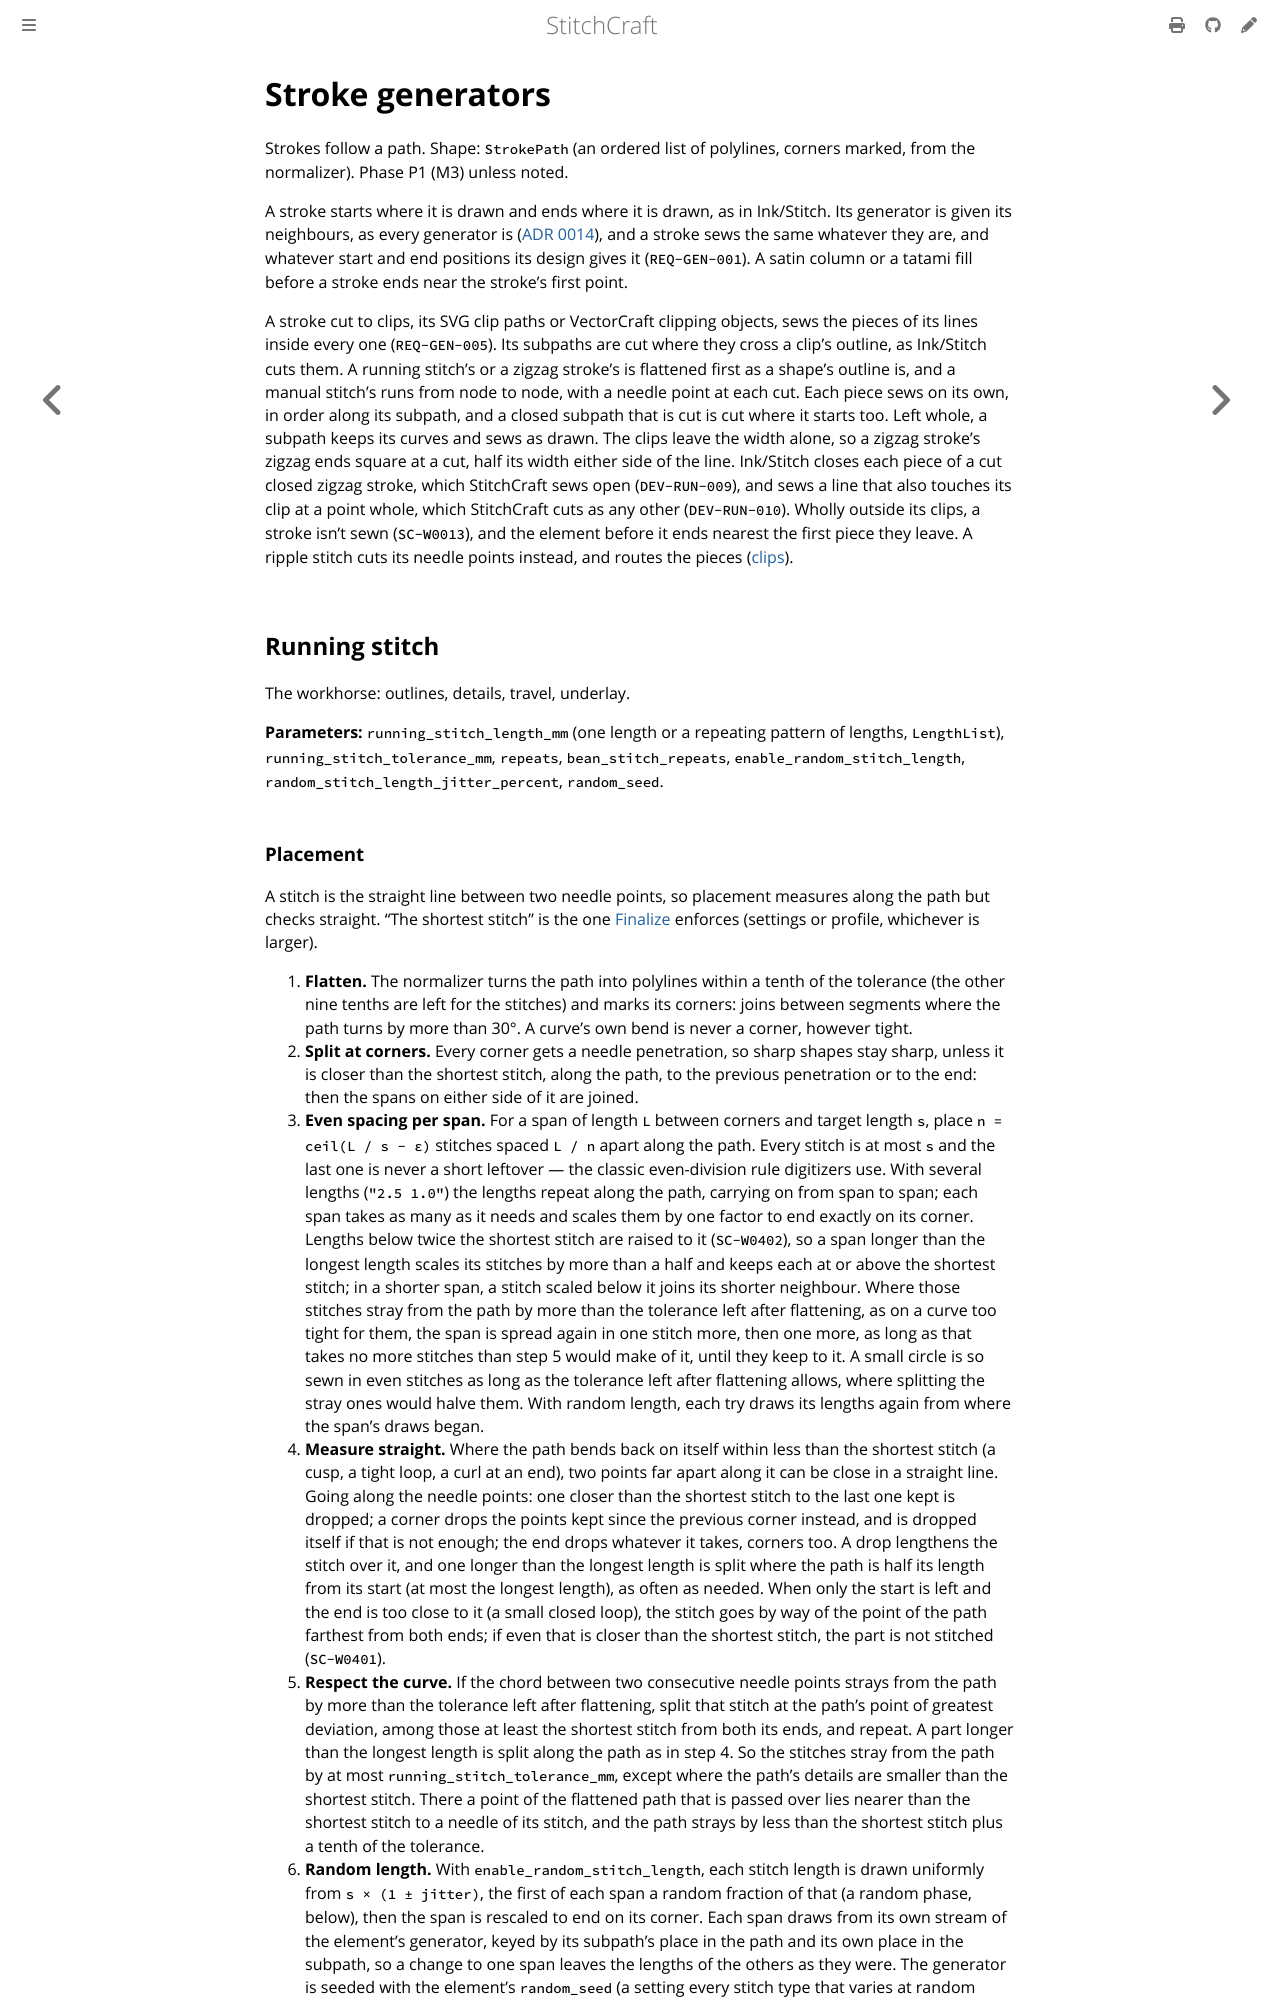

repository: KaboomFox/stitchcraft · page: dev/design/algorithms/strokes.html · generator: mdbook

# Stroke generators

<!-- implements: crates/stitchcraft-engine/src/generators/mod.rs, crates/stitchcraft-engine/src/generators/running/**, crates/stitchcraft-engine/src/generators/manual.rs, crates/stitchcraft-engine/src/generators/zigzag/**, crates/stitchcraft-engine/src/generators/ripple/**, crates/stitchcraft-engine/src/generators/passes.rs, crates/stitchcraft-engine/src/normalize/stroke.rs, crates/stitchcraft-engine/src/normalize/along.rs -->

Strokes follow a path. Shape: `StrokePath` (an ordered list of polylines, corners marked, from the
normalizer). Phase P1 (M3) unless noted.

A stroke starts where it is drawn and ends where it is drawn, as in Ink/Stitch. Its generator is given its
neighbours, as every generator is ([ADR 0014](../adr/0014-generators-see-their-neighbours.md)), and a
stroke sews the same whatever they are, and whatever start and end positions its design gives it
(`REQ-GEN-001`). A satin column or a tatami fill before a stroke ends near the
stroke's first point.

A stroke cut to clips, its SVG clip paths or VectorCraft clipping objects, sews the pieces of its lines
inside every one (`REQ-GEN-005`). Its subpaths are cut where they cross a clip's outline, as Ink/Stitch
cuts them. A running stitch's or a zigzag
stroke's is flattened first as a shape's outline is, and a manual stitch's runs from node to node, with a
needle point at each cut. Each piece sews on its own, in order along its subpath, and a closed subpath that is cut
is cut where it starts too. Left whole, a subpath keeps its curves and sews as drawn. The clips leave the
width alone, so a zigzag stroke's zigzag ends square at a cut, half its width either side of the line.
Ink/Stitch closes each piece of a cut closed zigzag stroke, which StitchCraft sews open (`DEV-RUN-009`), and
sews a line that also touches its clip at a point whole, which StitchCraft cuts as any other
(`DEV-RUN-010`). Wholly outside its clips, a stroke isn't sewn (`SC-W0013`), and the element before it ends
nearest the first piece they leave. A ripple stitch cuts its needle points instead, and routes the pieces
([clips](#clips)).

## Running stitch

The workhorse: outlines, details, travel, underlay.

**Parameters:** `running_stitch_length_mm` (one length or a repeating pattern of lengths, `LengthList`),
`running_stitch_tolerance_mm`, `repeats`, `bean_stitch_repeats`, `enable_random_stitch_length`,
`random_stitch_length_jitter_percent`, `random_seed`.
